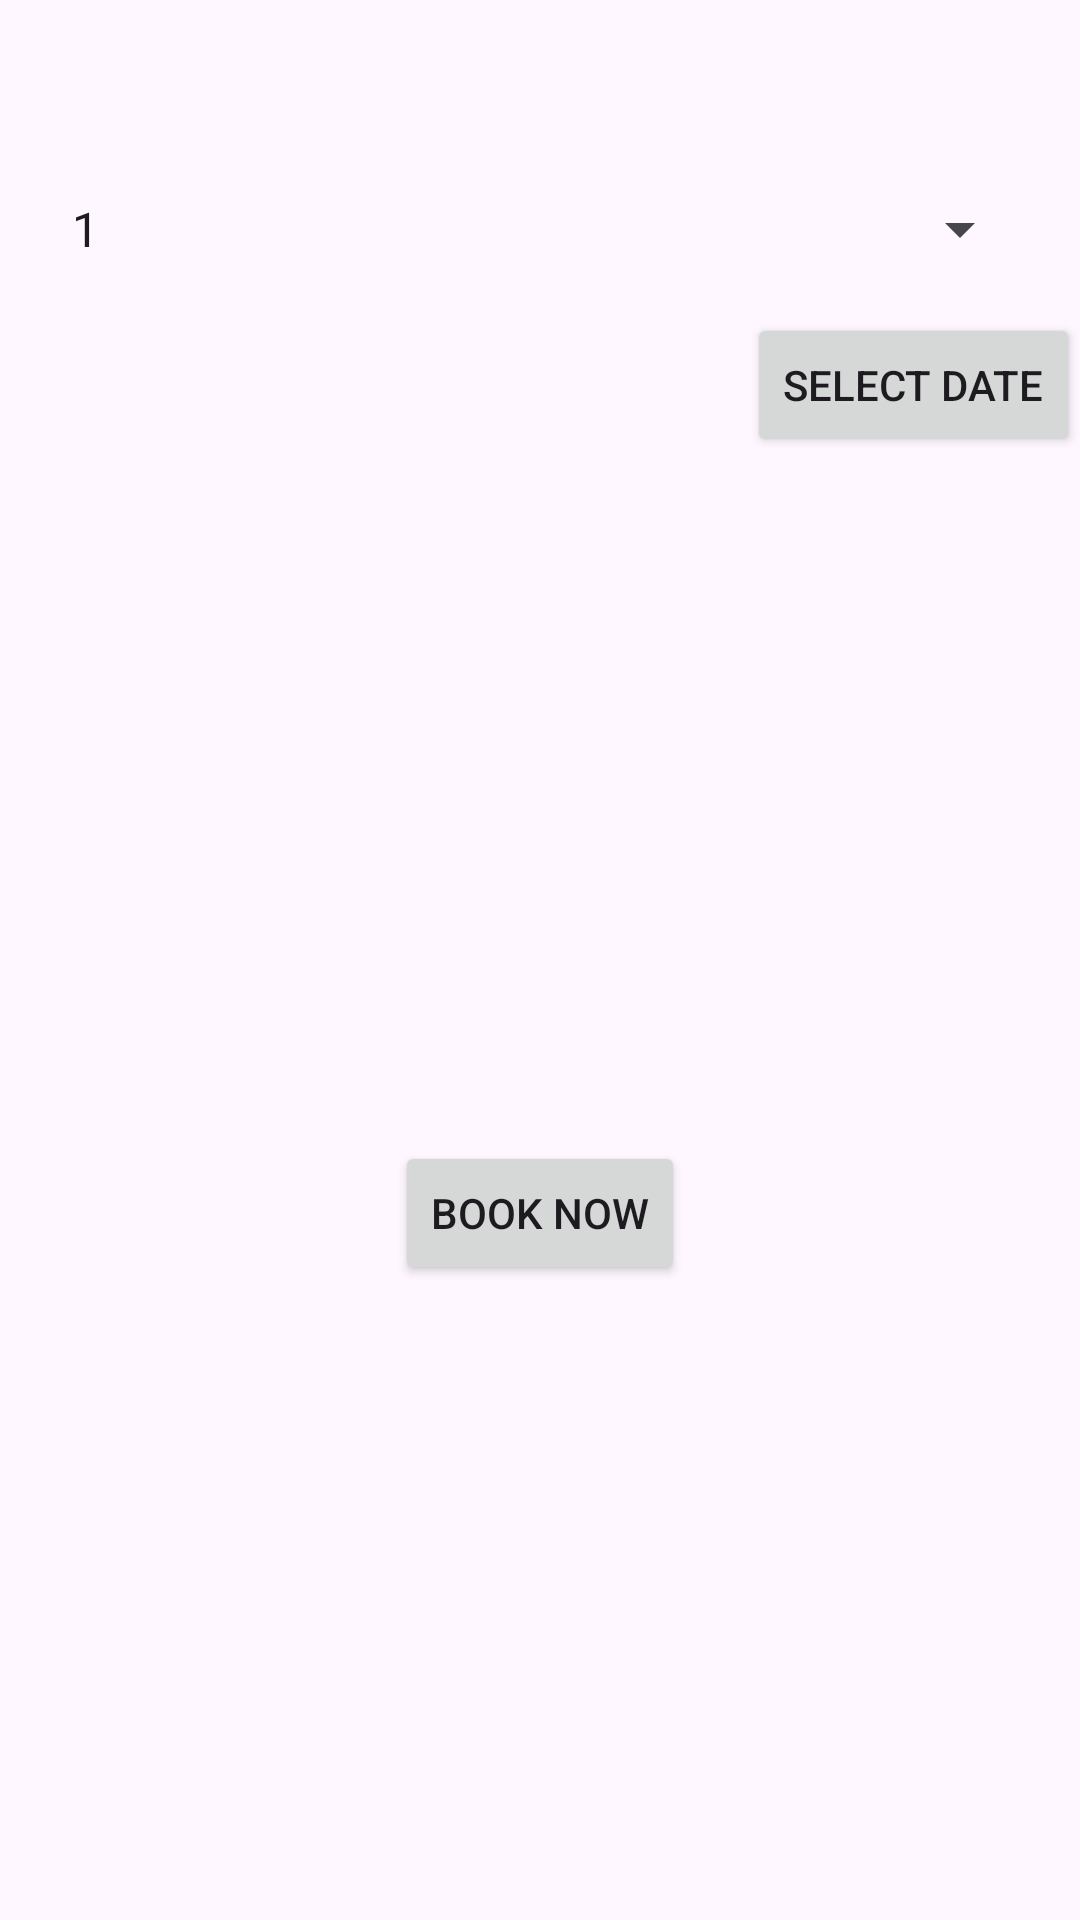

Layout XML and referenced resources for this Android screen:
<!-- AndroidManifest.xml: application theme Theme.TripPlanner -->
<!-- res/layout/activity_book_trip.xml -->
<?xml version="1.0" encoding="utf-8"?>
<androidx.constraintlayout.widget.ConstraintLayout xmlns:android="http://schemas.android.com/apk/res/android"
    xmlns:app="http://schemas.android.com/apk/res-auto"
    xmlns:tools="http://schemas.android.com/tools"
    android:id="@+id/main"
    android:layout_width="match_parent"
    android:layout_height="match_parent"
    tools:context=".BookTripActivity">

    <TextView
        android:id="@+id/tripNameTextView"
        android:layout_width="wrap_content"
        android:layout_height="wrap_content"
        android:layout_marginStart="16dp"
        android:layout_marginTop="16dp"
        android:textSize="24sp"
        app:layout_constraintStart_toStartOf="parent"
        app:layout_constraintTop_toTopOf="parent"
        tools:text="Trip Name" />

    <Spinner
        android:id="@+id/travelerCountSpinner"
        android:layout_width="0dp"
        android:layout_height="wrap_content"
        android:layout_marginStart="16dp"
        android:layout_marginTop="16dp"
        android:layout_marginEnd="16dp"
        android:entries="@array/number_of_travelers"
        app:layout_constraintEnd_toEndOf="parent"
        app:layout_constraintStart_toStartOf="parent"
        app:layout_constraintTop_toBottomOf="@id/tripNameTextView" />

    <Button
        android:id="@+id/dateSelectButton"
        android:layout_width="wrap_content"
        android:layout_height="wrap_content"
        android:layout_marginTop="16dp"
        android:text="Select Date"
        app:layout_constraintEnd_toEndOf="parent"
        app:layout_constraintTop_toBottomOf="@id/travelerCountSpinner" />

    <LinearLayout
        android:id="@+id/travelerNamesContainer"
        android:layout_width="0dp"
        android:layout_height="wrap_content"
        android:orientation="vertical"
        android:layout_marginTop="16dp"
        app:layout_constraintTop_toBottomOf="@id/dateSelectButton"
        app:layout_constraintStart_toStartOf="parent"
        app:layout_constraintEnd_toEndOf="parent" />

    <Button
        android:id="@+id/bookNowButton"
        android:layout_width="wrap_content"
        android:layout_height="wrap_content"
        android:layout_marginTop="16dp"
        android:text="Book Now"
        app:layout_constraintTop_toBottomOf="@id/travelerNamesContainer"
        app:layout_constraintEnd_toEndOf="parent"
        app:layout_constraintStart_toStartOf="parent"
        app:layout_constraintBottom_toBottomOf="parent"
        android:layout_marginBottom="16dp" />

</androidx.constraintlayout.widget.ConstraintLayout>
<!-- resources referenced by this layout -->
<resources>
  <string-array name="number_of_travelers">
          <item>1</item>
          <item>2</item>
          <item>3</item>
          <item>4</item>
      </string-array>
  <style name="Theme.TripPlanner" parent="Base.Theme.TripPlanner" />
  <style name="Base.Theme.TripPlanner" parent="Theme.Material3.DayNight.NoActionBar">
          
          
      </style>
</resources>
